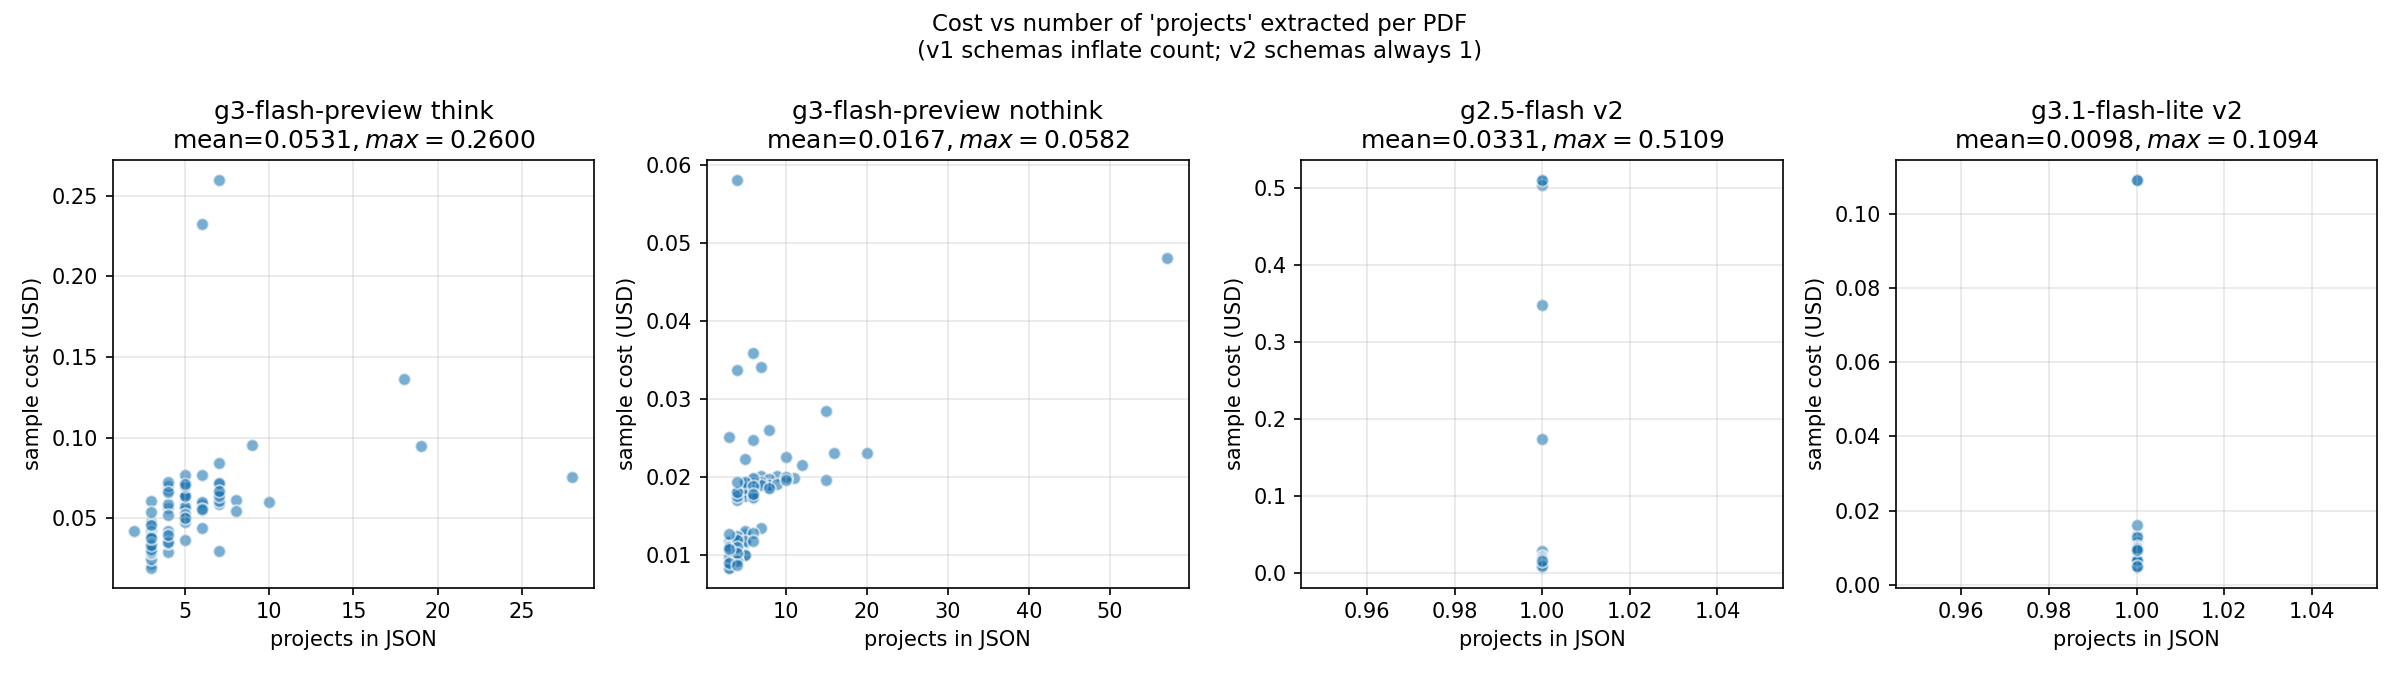

Data behind this chart, as committed beside it:
pdf_id, g3-flash-preview think__id, g3-flash-preview think__name_en, g3-flash-preview think__name_ml, g3-flash-preview think__cost, g3-flash-preview think__n_raw, g3-flash-preview think__has_json, g3-flash-preview think__usd, g3-flash-preview think__out_tok, g3-flash-preview nothink__id, g3-flash-preview nothink__name_en, g3-flash-preview nothink__name_ml, g3-flash-preview nothink__cost, g3-flash-preview nothink__n_raw, g3-flash-preview nothink__has_json, g3-flash-preview nothink__usd, g3-flash-preview nothink__out_tok, g2.5-flash v2__id, g2.5-flash v2__name_en, g2.5-flash v2__name_ml, g2.5-flash v2__cost, g2.5-flash v2__n_raw, g2.5-flash v2__has_json, g2.5-flash v2__usd
0244755e-8aee-4aa7-ae5b-2292dec80c6e, , , , , 6, False, 0.05877, 16322, , Project for giving arrear honorarium for…, , , 7, True, 0.02007, 3423, S0001/23, project for giving arrear honorarium for…, കൊവിഡ പ്രതിരോധ പ്രവർത്തനങ്ങൾ എസ് എൽ ടി സ…, 1066449, 1, True, 0.01603
0391e142-b170-4bef-923a-1b9dee44b9f3, , , , , 7, False, 0.06662, 18939, , Repair of various Anganwadies in sector …, , 2000000, 9, True, 0.02008, 3426, S0036/23, Repair of various Anganwadies in sector …, സെക്ടർ 3 ലെ വിവിധ അംഗൻവാടികളുടെ റിപ്പയർ …, 2000000, 1, True, 0.01695
04728dcf-f83c-4b75-b949-83a249ceb71a, , , , , 3, False, 0.04764, 12615, , Purchase of photocopier machines for off…, , 150000, 4, True, 0.05819, 16130, S1372/21, Purchase of photocopier machines for off…, ഓഫീസ് ആവശ്യത്തിന് ഫോട്?ടോകോപ്പിയർ വാങ്ങൽ, 150000, 1, True, 0.01568
083807a2-00b8-4451-97fd-c53e5640cd8f, , , , , 3, False, 0.03858, 10679, , PLAN FORMULATION, , 2000000, 3, True, 0.01158, 1679, S0005/21, PLAN FORMULATION, പദ്ധതി രൂപീകരണം, 2000000, 1, True, 0.01132
0897dc47-cf57-4bd0-a5aa-bbbacf278757, , , , , 3, False, 0.03448, 9312, , Supply of Weed Harvest Agro Service Cent…, , , 4, True, 0.01163, 1696, S0654/17, Supply of Weed Harvest Agro Service Cent…, അഗ്രോ സർവ്വീസ് സെൻററിന് പോള വാരൽ യന്ത്രം…, 0.0, 1, True, 0.01083
0970625d-4b68-4cb6-8692-0024e9bd9e4d, , , , , 3, False, 0.02623, 6560, , RENT PAYMENT OF TRANSFERED INSTITUTION, , 1000000, 3, True, 0.0108, 1416, S0035/24, RENT PAYMENT OF TRANSFERED INSTITUTION, കൈമാറികിട്ടിയ സ്ഥാപനങ്ങളുടെ വാടക നൽകൽ, 1000000, 1, True, 0.01112
0b14588f-097d-4a75-9fd0-6349ebfc7dac, , , , , 6, False, 0.05987, 16691, , Eravipuram Zonal Din.Eravipuram Ayurveda…, , 800000, 6, True, 0.01862, 2940, S0460/20, Eravipuram Zonal Din.Eravipuram Ayurveda…, ഇരവിപുരം സോണൽ ടിവി. ഇരവിപുരം ആയുർവേദ ആശു…, 800000, 1, True, 0.01587
0bcf06ca-c6df-45f6-93cd-4eb420269944, , , , , 3, False, 0.02804, 7164, , Daily Expence of Sachivothamapuram CHC, , 200000, 3, True, 0.01113, 1528, S0112/23, Daily Expence of Sachivothamapuram CHC, സചിവോത്തമപുരം സിഎച്ച്സി ദൈനംദിന ചിലവുകൾ, 200000, 1, True, 0.0104
0bf75c59-0cc1-4ec2-a67e-dc887b51152f, , , , , 5, False, 0.06514, 18447, , with our off springs, , , 15, True, 0.01962, 3273, 32, , മക്കൾക്കൊപ്പം, 1000000, 1, True, 0.5093
1137439f-1502-4200-9e7a-e30be639a533, , , , , 5, False, 0.05958, 16592, , Marriage Grant, , , 6, True, 0.01827, 2822, S0013/22, marriage Grant, വിവാഹധനസഹായം, 1500000, 1, True, 0.01557
1217429b-088b-445d-a120-efe576e9c351, , , , , 3, False, 0.02926, 7570, , Computer, Laptop for Block Panchayath, , 70850, 3, True, 0.01105, 1500, S0138/17, Computer, Laptop for Block Panchayath, ബ്ലോക്ക് പഞ്ചായത്തിന് കംന്പ്യൂട്ടർ ലാപ്പ…, 70850, 1, True, 0.01051
1360b66a-7efd-48da-8056-46aa9af16717, , , , , 3, False, 0.03036, 8477, , Solar Battery AMC, , 50000, 4, True, 0.00915, 1408, , Solar Battery AMC, സോളാർ ബാറ്ററി എ എം സി, 50000, 1, True, 0.008446
1906f0cb-d66a-46dd-8e60-612a8604a290, , , , , 5, False, 0.05758, 15926, , construction of play ground, , 3000000, 6, True, 0.01876, 2985, S1286/23, construction of play ground, കളിസ്ഥലം സജ്ജമാക്കൽ, 3000000, 1, True, 0.01669
1e34f20c-ba5d-411d-900a-c7da3e42884f, , , , , 3, False, 0.02325, 6109, , Tharamuttam Sagha Road Concreting, , 150000, 3, True, 0.00849, 1188, , Tharamuttam Sagha Road Concreting, തറമുറ്റം ശാഖ റോഡ് കോൺക്രീറ്റിംഗ്, 150000, 1, True, 0.008221
22b34271-587b-4bc3-9246-90bf53a44ad6, , , , , 3, False, 0.03734, 10263, , PMAY Fund Allotment -(General), , , 3, True, 0.01147, 1641, 9, PMAY Fund Allotment -(General), പിഎംഎവൈ നഗരസഭ വിഹിതം നൽകൽ-(ജനറൽ), 23383833, 1, True, 0.0108
244c4b59-ad35-41f2-b697-d03673096dd1, , , , , 3, False, 0.03421, 9221, , , പദ്ധതിരൂപീകരണം (Project Implimentation), 0.0, 4, True, 0.01184, 1766, S0224/14, Project Implimentation, പദ്ധതിനിർവ്വഹണം, 0.0, 1, True, 0.01082
30034abd-d9e4-48d8-8549-c5e70a7e1596, , , , , 3, False, 0.02466, 6577, , Vazhottupady thusharappady road concreti…, , 100795, 3, True, 0.008484, 1186, S0156/19, Vazhottupady thusharaopady road concreti…, വാഴോട്ടപടി തുഷാരപടി റോഡ് കോൺക്രീറ്റിംഗ് …, 100795, 1, True, 0.008941
3955679f-bd0e-4ccf-8d24-1de69597a777, , , , , 6, False, 0.05513, 15110, , AALAMARAM PATTANMAKKAL ROAD CONCRETE, , 800000, 5, True, 0.01858, 2927, S0184/22, AALAMARAM PATTANMAKKAL ROAD CONCRETE, ആലാംമരം പട്ടണക്കൽ റോഡ് കോൺക്രീറ്റ്, 800000, 1, True, 0.0163
3beb06c1-f94e-4910-90e7-31a313527e26, , , , , 3, False, 0.0264, 7159, , Kottarakkara BP 2020-21 Mnakkod kulam re…, , 232683, 4, True, 0.00951, 1528, S0178/21, Kottarakkara BP 2020-21 Mnakkod kulam re…, മാക്കോട് കുളം പുനരുദ്ധാരണം, 232683, 1, True, 0.005957
3e902f3c-4a35-47fd-b51d-178a55c87469, , , , , 6, False, 0.2323, 74177, , PURCHASE OF CONTAINER MCF, , 500000, 5, True, 0.01829, 2832, S0414/25, PURCHASE OF CONTAINER MCF, കയർ യൂണിറ്റ്, 500000, 1, True, 0.01585
3feaa81d-0d22-4695-8d37-30d937f704bf, , , , , 3, False, 0.03563, 9694, , PANNYOTTU KANAL - KILACHA PARAMBU WATER …, , 485000, 5, True, 0.01158, 1679, S0099/19, PANNYOTTU KANAL - KILACHA PARAMBU WATER …, പന്നോട്ട് കനാൽ കിളച്ചപറമ്പ് വാട്ടർ ടാങ്ക…, 485000, 1, True, 0.01141
426ab955-53b2-40f4-b6c4-b1b99ed3b08b, , , , , 4, False, 0.0562, 15469, , Aryankad Road Concrete, , 100000, 6, True, 0.01775, 2651, S0054/21, Aryankad Road Concrete, ആര്യങ്കാട് റോഡ് കോൺക്രീറ്റ്, 100000, 1, True, 0.01653
43a6f5e3-b4b7-4945-8cfd-819513b06704, , , , , 3, False, 0.0399, 11119, , payment of electricity water wifi connec…, , 200000, 4, True, 0.01196, 1803, S0022/24, payment of electricity water wifi connec…, അങ്കണവാടികളിലെ കറൻ്റ് വെള്ളം വൈഫൈ കണക്ഷൻ…, 200000, 1, True, 0.01024
43af34aa-0af3-4f6c-8ed8-d1155d69626b, , , , , 7, False, 0.05888, 16359, , purchase of Medicine to CHC KUMBALA, , 300000, 6, True, 0.01767, 2625, S0084/21, purchase of Medicine to CHC KUMBALA, കുമ്പള സി സി എച്ച് സി ക്ക് മരുന്നു, 300000, 1, True, 0.01593
4cb422c4-ca49-45a9-bdf4-e13eed3d1ee9, , , , , 3, False, 0.02513, 6734, , Construction of St Mary's School Kanjipu…, , 1000000, 3, True, 0.02512, 6730, , സെന്റ് മേരീസ് സ്കൂൾ കഞ്ഞിപ്പര നിർമ്മാണം, , 1000000, 1, True, 0.5035
4d458902-b1f1-456c-81dc-c1b9045ee446, , , , , 3, False, 0.04227, 11909, , PURCHASE OF MEDICINES FOR P H C s, , 1500000, 3, True, 0.01182, 1759, S0014/23, PURCHASE OF MEDICINES FOR PHCs, കണ്ണൂർ കോർപറേഷൻ പരിധിയിൽ ഉള്ള പി എച് സി …, 1500000, 1, True, 0.01086
4d56777c-1ccd-4612-92c2-173e8312ba37, , , , , 8, False, 0.06153, 17244, , S C WOMEN CATERING UNIT, , , 11, True, 0.01992, 3372, S0513/19, S C WOMEN CATERING UNIT, എസ്സ്.സി വനിത ക്യാറ്ററിംഗ് യൂണിറ്റ്, 800000, 1, True, 0.01641
4e7576c6-0111-4246-b268-d00288317711, , , , , 4, False, 0.06756, 19255, , CONSTRUCTION OF PAZHAMPILLICHAL COMMUNIT…, , 325000, 5, True, 0.01813, 2776, S0109/25, CONSTRUCTION OF PAZHAMPILLICHAL COMMUNIT…, പഴമ്പിള്ളിച്ചാല് കമ്മ്യൂണിറ്റി ഹാള് കിണർ…, 325000, 1, True, 0.01678
50c203c7-8517-48b6-b049-68c94e994383, , , , , 3, False, 0.03571, 10260, , Chittezhath Thottarath Road Mettalling, , , 5, True, 0.02228, 5785, S0035/16, Chittezhath Thottarath Road Mettalling, ചിറ്റേഴത്ത് തോട്ടാരത്ത് റോഡ് മെറ്റലിംഗ്, 300000, 1, True, 0.008921
50c446aa-864a-41c1-b999-09c66108b67d, , , , , 5, False, 0.05545, 15215, , VETERINARY DISPENSARY PAINTING AND MAINT…, , 270676, 8, True, 0.01912, 3108, S0282/25, VETERINARY DISPENSARY PAINTING AND MAINT…, വെറ്റിനറി ഡിസ് പെൻസറി പെയിൻ്റിംഗ് മെയിൻറ…, 270676, 1, True, 0.01379
53151355-7822-4f7a-8029-68c32c1a8db7, , , , , 3, False, 0.02192, 5665, , Cherussery Kurissupalli mele Kodakkattup…, , 490000, 3, True, 0.00894, 1338, S0191/22, Cherussery Kurissupalli mele Kodakkattup…, ചെറുശ്ശേരി കുരിശ്ശുപളളി മേലെകൊടക്കാട്ടപ്…, 490000, 1, True, 0.008748
55c16b11-afb8-4ae6-9bd7-59984fbb4cf2, , , , , 3, False, 0.03455, 9333, , Grand to Mentally Disabled, , 600000, 3, True, 0.01118, 1545, S0003/14, Grand to Mentally Disabled, ശാരീരിക മാനസിക വെല്ലുവിളികൾ നേരിടുന്നവർക…, 600000, 1, True, 0.01079
5e7eee20-c566-4e0c-b41a-075a75a689b5, , , , , 3, False, 0.02441, 6496, , purchase of mice and acceceries in govt …, , 1000000, 3, True, 0.008343, 1139, S0154/21, purchase of mice and acceceries in govt …, ഗവ സ്കൂളകല് മൈകും അനുബന്ധ ഉപകരണങ്ങളം, 1000000, 1, True, 0.008541
5ee435b5-0f71-443a-822b-e3d2cfd05a74, , , , , 3, False, 0.02944, 8172, , Ulthasserrilpadi - Challi Ela Road(Ezham…, , 1500000, 3, True, 0.008646, 1240, S0125/22, Uthasserrilpadi - Chalil Ela Road (Ezham…, ഉത്തശ്ശേരിൽപടി - ചാലിൽ ഏലാ റോഡ് (ഏഴംകുളം…, 1500000, 1, True, 0.009543
5f3414b4-8e64-4bb5-90a1-7f6de1de8fb2, , , , , 4, False, 0.06995, 20052, , PATTANAKKAL KUTTIMANTH OORU DRAINAGE SID…, , 1438000, 4, True, 0.01807, 2757, S0235/23, PATTANAKKAL KUTTIMANTH OORU DRAINAGE SID…, പട്ടണക്കൽ കുട്ടിമന്ത ഊര് ഡ്രൈനേജ് സെറെഡ്…, 1438000, 1, True, 0.01685
5fc20805-27f0-40f2-b245-dcb6dc0af1f0, , , , , 3, False, 0.02601, 7027, , Chinnakkanal G.P Aanachaal B.M Ram road, , 1000000, 3, True, 0.009129, 1401, 751, Chinnakkanal G.P Aanachaal B.M Ram road, 2019-20 ചിന്നക്കനാൽ പഞ്ചായത്ത് ആനച്ചാൽ ബ…, 1000000, 1, True, 0.1744
6005d56c-f075-4673-a513-e9cacab63ea8, , , , , 7, False, 0.03003, 8368, , Retarring works to Gurunagappan kavu - M…, , , 5, True, 0.01002, 1697, S0053/16, Retarring works to Gurunagappan kavu - M…, ഗുരുനാഗപ്പൻകാവ് - മാവിള റോഡ് റീടാറിംഗ് -…, 0.0, 1, True, 0.008356
60d7b041-55f6-42a9-a5b3-aa7337c07716, , , , , 2, False, 0.04195, 11802, , , പദ്ധതി രൂപീകരണ നിർവ്വഹണ ചെലവ് (Plan Form…, 300000, 3, True, 0.01167, 1706, S0001/25, Plan Formulation Implimentation, പദ്ധതി രൂപീകരണ നിർവ്വഹണ ചെലവ്, 300000, 1, True, 0.01074
610a8f65-857a-4190-bf81-f8a544d055fa, , , , , 7, False, 0.06577, 18657, , HOUSEHOLD WATER CONNECTION (PIPE LINE-WA…, , 950000, 8, True, 0.01864, 2945, S0025/21, HOUSEHOLD WATER CONNECTION (PIPE LINE-WA…, ഗാർഹിക കുടിവെള്ള കണക്ഷൻ നൽകൽ (പൈപ്പ് ലൈൻ…, 1200000, 1, True, 0.01651
66365ef6-ab80-479e-af2e-01919476823b, , , , , 4, False, 0.02891, 7996, , Vemom Colony Well Deepening, , 200000, 4, True, 0.009846, 1640, S0314/23, Vemom Colony Well Deepening, വേമം കോളനി കിണർ ആഴംകൂട്ടൽ, 200000, 1, True, 0.008623
67430561-fa0e-4457-bde9-f226e49b365a, , , , , 28, False, 0.07547, 22430, , Palliative Care Homoeopathy, , , 20, True, 0.02307, 4964, S0012/24, Paliative Care Homoeopathy, പാലിയേറ്റീവ് കെയർ ഹോമിയോപ്പതി, 1500000, 1, True, 0.3476
6b28405d-58ca-4f14-b725-2859b657b251, , , , , 5, False, 0.05294, 14378, , BUILDING FOR ANASWARA LIBRARY MEPPADY, , 870000, 5, True, 0.01922, 3141, S0082/24, BUILDING FOR ANASWARA LIBRARY MEPPADY, അനശ്വര ഗ്രന്ഥശാല കെട്ടിടം നിർമ്മാണം, 870000, 1, True, 0.01698
6da3e695-0412-479c-af58-5c5c9d8430bd, , , , , 7, False, 0.06092, 17040, , Menstrual cup for women, , , 10, True, 0.01992, 3372, S0092/25, Menstrual cup for wemen, വനിതകൾക്ക് മെൻസ്ട്രുവൽ കപ്പ് ലഭ്യമാക്കൽ, 250000, 1, True, 0.01559
6dd85b39-0c87-4ea5-8f21-e29c72d3381b, , , , , 5, False, 0.06523, 18477, , ARTISTIC AND CULTURAL TRAINING FOR CHILD…, , 500000, 6, True, 0.01727, 2492, S1059/20, ARTISTIC AND CULTURAL TRAINING FOR CHILD…, കുട്ടികൾക്ക് കലാ സാംസ്ക്കാരിക പരിശീലനം ന…, 500000, 1, True, 0.01517
6f97c075-ee0d-43a3-8ae1-f2b5e18e7c05, , , , , 3, False, 0.03143, 8295, , Anayartholu Vayavasaya estate rennovatio…, , 250000, 3, True, 0.01112, 1525, S1319/17, Anayartholu Vayavasaya estate rennovatio…, അമ്പലത്തോളു വയവാസായ കെട്ടിടം പുനരുദ്ധാരണ…, 250000, 1, True, 0.01085
6fda6a3f-42a8-4ec2-9b8d-a6a547da4c74, , , , , 6, False, 0.05609, 15431, , PEERUMEDU PANCHAYATH GHS PAMBANAR LIBRAR…, , 1000000, 6, True, 0.01924, 3147, S0266/21, PEERUMEDU PANCHAYATH GHS PAMBANAR LIBRAR…, പീരുമേട് പഞ്ചായത്ത് ജി എച്ച് എസ് പാമ്പനാ…, 1000000, 1, True, 0.01819
77a40988-7ffb-4b6f-83fb-86b01e702749, , , , , 7, False, 0.08458, 23843, , CONSTRUCTION OF SHE TOILET IN GUPS CHOKK…, , 500000, 6, True, 0.02481, 3920, S0128/20, CONSTRUCTION OF SHE TOILET IN GUPS CHOKK…, ജി.യു.പി.എസ് ചോക്കാട് ഷീ ടോയ് ലറ്റ്, 500000, 1, True, 0.02208
86959f3d-18b4-49b6-aa19-ba4a0a1e5986, , , , , 18, False, 0.1366, 40088, , Purchase of Medicines to Gov: Ayurveda D…, , 0.0, 57, True, 0.04812, 10604, S0100/15, Purchase of Medicines to Gov: Ayurveda D…, ഗവ. ആയുർവേദ ആശുപത്രിക്ക് മരുന്ന് വാങ്ങൽ, 0.0, 1, True, 0.02784
88dab004-230d-4722-9abc-bc3e948037c7, , , , , 3, False, 0.02722, 7433, , porkkott stadium footpath balance portio…, , 94488, 3, True, 0.008295, 1123, S0184/20, porkkott stadium foothpath balance porti…, പോർക്കാട്ട് സ്റ്റേഡിയം നടപ്പാത ബാക്കി ഭാ…, 94488, 1, True, 0.008168
8923adf0-9c7b-4e0b-8363-badeb17bfb82, , , , , 5, False, 0.06401, 18070, , VGF, , 308000, 5, True, 0.01758, 2595, S0104/23, VGF, വി ജി എഫ്, 308000, 1, True, 0.01548
8cad15fe-e2cb-4ba3-a970-0e6d5d2d2d84, , , , , 7, False, 0.06535, 18515, , Cloth bag making -subsidy, , , 8, True, 0.01969, 3297, , Cloth bag making -subsidy, തുണി സഞ്ചി നിർമ്മാണം-വനിത ഗ്രൂപ്പ് -സബ്?…, 258250, 1, True, 0.01539
8cf6065e-cffc-4fe3-b8b0-db45f0b5427f, , , , , 7, False, 0.26, 82849, , KASARGOD BLOCK PUNCHAYATH 2020-2021- MAI…, , 775000, 6, True, 0.01967, 3290, S0023/21, KASARGOD BLOCK PUNCHAYATH 2020-2021- MAI…, കാസർഗോഡ് ബ്ലോക്ക് പഞ്ചായത്ത് 2020-2021 -…, 775000, 1, True, 0.01653
8ede6387-3c1f-48a1-8e53-df9ca375caf8, , , , , 5, False, 0.07259, 20932, , Mundakkal Colony Pond Renovation at Ward…, , 500000, 6, True, 0.01918, 3127, S0288/22, Mundakkal Colony Pond Renovation at Ward…, പീരുമേട് പഞ്ചായത്ത് വാർഡ് 14 ൽ മുണ്ടക്കൽ…, 500000, 1, True, 0.01633
8f957593-c12f-4e1d-bc9d-edfa0c3aa4d7, , , , , 5, False, 0.05708, 15761, , EXPENSES FOR DRINKING WATER DISTRIBUTION, , 150000, 4, True, 0.01699, 2398, S0335/21, EXPENSES FOR DRINKING WATER DISTRIBUTION, കരിവെള്ളിക്കാര്യം, 150000, 1, True, 0.01584
93f29672-bfce-496f-945f-71c188a3ee92, , , , , 3, False, 0.03743, 10293, , Day to day expenses of CHC Porunnannur, , , 4, True, 0.01101, 1489, S0053/20, Day to day expenses of CHC Porunnannur, പൊരുന്നന്നൂർ സാമൂഹികാരോഗ്യകേന്ദ്രത്തിലെ …, 250000, 1, True, 0.009912
94e19cf5-87f6-4d23-a6f3-797dcfd20944, , , , , 3, False, 0.0284, 7824, , Maintenance of Kureekkattilpadi njalipar…, , 1500000, 3, True, 0.009702, 1592, S0687/22, Maintenance of Kureekkattilpadi njalipar…, കുരീക്കാട്ടിൽപടി ഞാലിപ്പറമ്പിൽപ്പടി റോഡ്…, 1500000, 1, True, 0.008711
95b66f05-dd04-4cce-a183-8c2edfd5dd7e, , , , , 4, False, 0.05863, 16278, , Renovation Of kachadipparambu varikkod a…, , 500000, 4, True, 0.01757, 2592, S0133/24, Renovation Of kachadipparambu varikkod a…, കാച്ചടിപ്പറമ്പ് വരിക്കോട് അങ്കണവാടി നവീക…, 500000, 1, True, 0.01508
95e5f4c5-1e4d-4366-b887-84c817d01e48, , , , , 5, False, 0.06389, 18028, , Study Room for SC Students, , , 8, True, 0.01898, 3061, , Study Room for SC Students, പട്ടികജാതി വിദ്യാർത്ഥികൾക്ക് പഠനമുറി നിർ…, 800000, 1, True, 0.01621
9e464f19-58f4-485e-976e-8dd25fd01531, , , , , 6, False, 0.0441, 12518, , FISHING NET FOR TRADITINAL FISHERMEN(SEA…, , , 8, True, 0.02598, 6478, 159, FISHING NET FOR TRADITINAL FISHERMEN (SE…, പരന്പരാഗത മത്സ്യത്തൊഴിലാളികൾക്ക് വല, , 1, True, 0.01051
9e75d556-516b-42bf-9fff-59fbff387739, , , , , 4, False, 0.03475, 9402, , GENDER RESOURCE CENTER, , 200000, 5, True, 0.01274, 2065, S0180/21, GENDER RESOURCE CENTER, ജൻഡർ റിസോഴ്സ് സെന്റർ, 200000, 1, True, 0.01091
... 40 more rows
